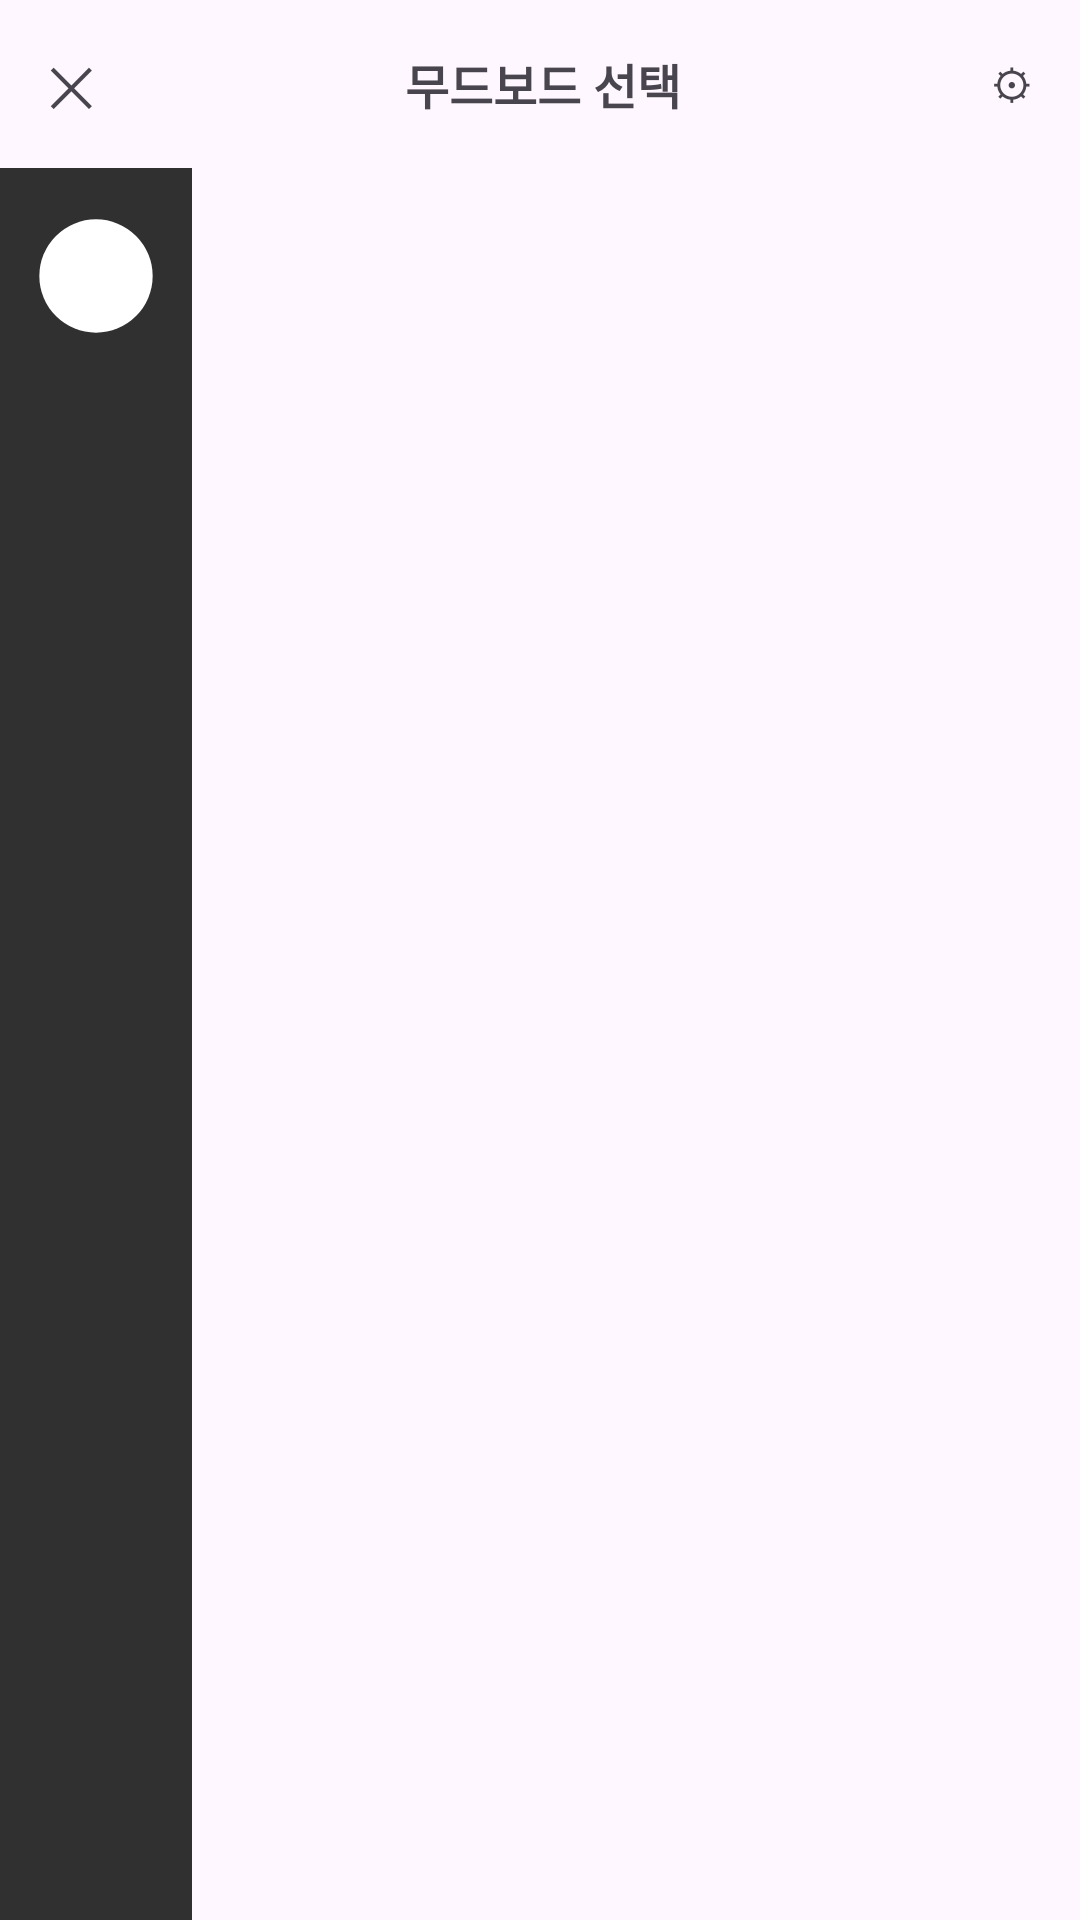

The Android layout XML behind this screen, and the referenced resources:
<!-- AndroidManifest.xml: application theme Theme.Material3.DayNight.NoActionBar -->
<!-- res/layout/activity_gallery.xml -->
<?xml version="1.0" encoding="utf-8"?>
<androidx.coordinatorlayout.widget.CoordinatorLayout
    xmlns:android="http://schemas.android.com/apk/res/android"
    android:layout_width="match_parent"
    android:layout_height="match_parent">

    
    <LinearLayout
        android:id="@+id/topBar"
        android:layout_width="match_parent"
        android:layout_height="56dp"
        android:orientation="horizontal"
        android:gravity="center"
        android:paddingStart="16dp"
        android:paddingEnd="16dp">

        <TextView
            android:id="@+id/btnClose"
            android:layout_width="wrap_content"
            android:layout_height="wrap_content"
            android:text="✕"
            android:textSize="18sp"/>

        <View
            android:layout_width="0dp"
            android:layout_height="0dp"
            android:layout_weight="1"/>

        <TextView
            android:id="@+id/title"
            android:layout_width="wrap_content"
            android:layout_height="wrap_content"
            android:text="무드보드 선택"
            android:textStyle="bold"
            android:textSize="16sp"/>

        <View
            android:layout_width="0dp"
            android:layout_height="0dp"
            android:layout_weight="1"/>

        <TextView
            android:id="@+id/btnSettings"
            android:layout_width="wrap_content"
            android:layout_height="wrap_content"
            android:text="⚙"/>
    </LinearLayout>

    
    <LinearLayout
        android:layout_width="match_parent"
        android:layout_height="match_parent"
        android:orientation="horizontal"
        android:layout_marginTop="56dp">

        
        <LinearLayout
            android:id="@+id/sideBar"
            android:layout_width="64dp"
            android:layout_height="match_parent"
            android:background="#303030"
            android:orientation="vertical"
            android:gravity="top|center_horizontal">

            <ImageView
                android:id="@+id/btnCamera"
                android:layout_width="40dp"
                android:layout_height="40dp"
                android:layout_marginTop="16dp"
                android:contentDescription="camera"
                android:src="@drawable/ic_shutter" />
        </LinearLayout>

        
        <LinearLayout
            android:layout_width="0dp"
            android:layout_height="match_parent"
            android:layout_weight="1"
            android:orientation="vertical">

            
            <androidx.recyclerview.widget.RecyclerView
                android:id="@+id/headerList"
                android:layout_width="match_parent"
                android:layout_height="100dp"
                android:paddingStart="12dp"
                android:paddingEnd="12dp"/>

            
            <androidx.recyclerview.widget.RecyclerView
                android:id="@+id/photoGrid"
                android:layout_width="match_parent"
                android:layout_height="0dp"
                android:layout_weight="1"/>
        </LinearLayout>
    </LinearLayout>

</androidx.coordinatorlayout.widget.CoordinatorLayout>
<!-- resources referenced by this layout -->
<resources>
  <!-- drawable ic_shutter (drawable) -->
  <vector xmlns:android="http://schemas.android.com/apk/res/android"
      android:width="72dp" android:height="72dp" android:viewportWidth="72"
      android:viewportHeight="72">
      <path android:fillColor="#FFFFFF" android:pathData="M36,2a34,34 0,1 1,0,68a34,34 0,1 1,0,-68z"/>
      <path android:fillColor="#00000000" android:strokeColor="#FFFFFF" android:strokeWidth="4"
          android:pathData="M36,12a24,24 0,1 1,0,48a24,24 0,1 1,0,-48z"/>
  </vector>
</resources>
